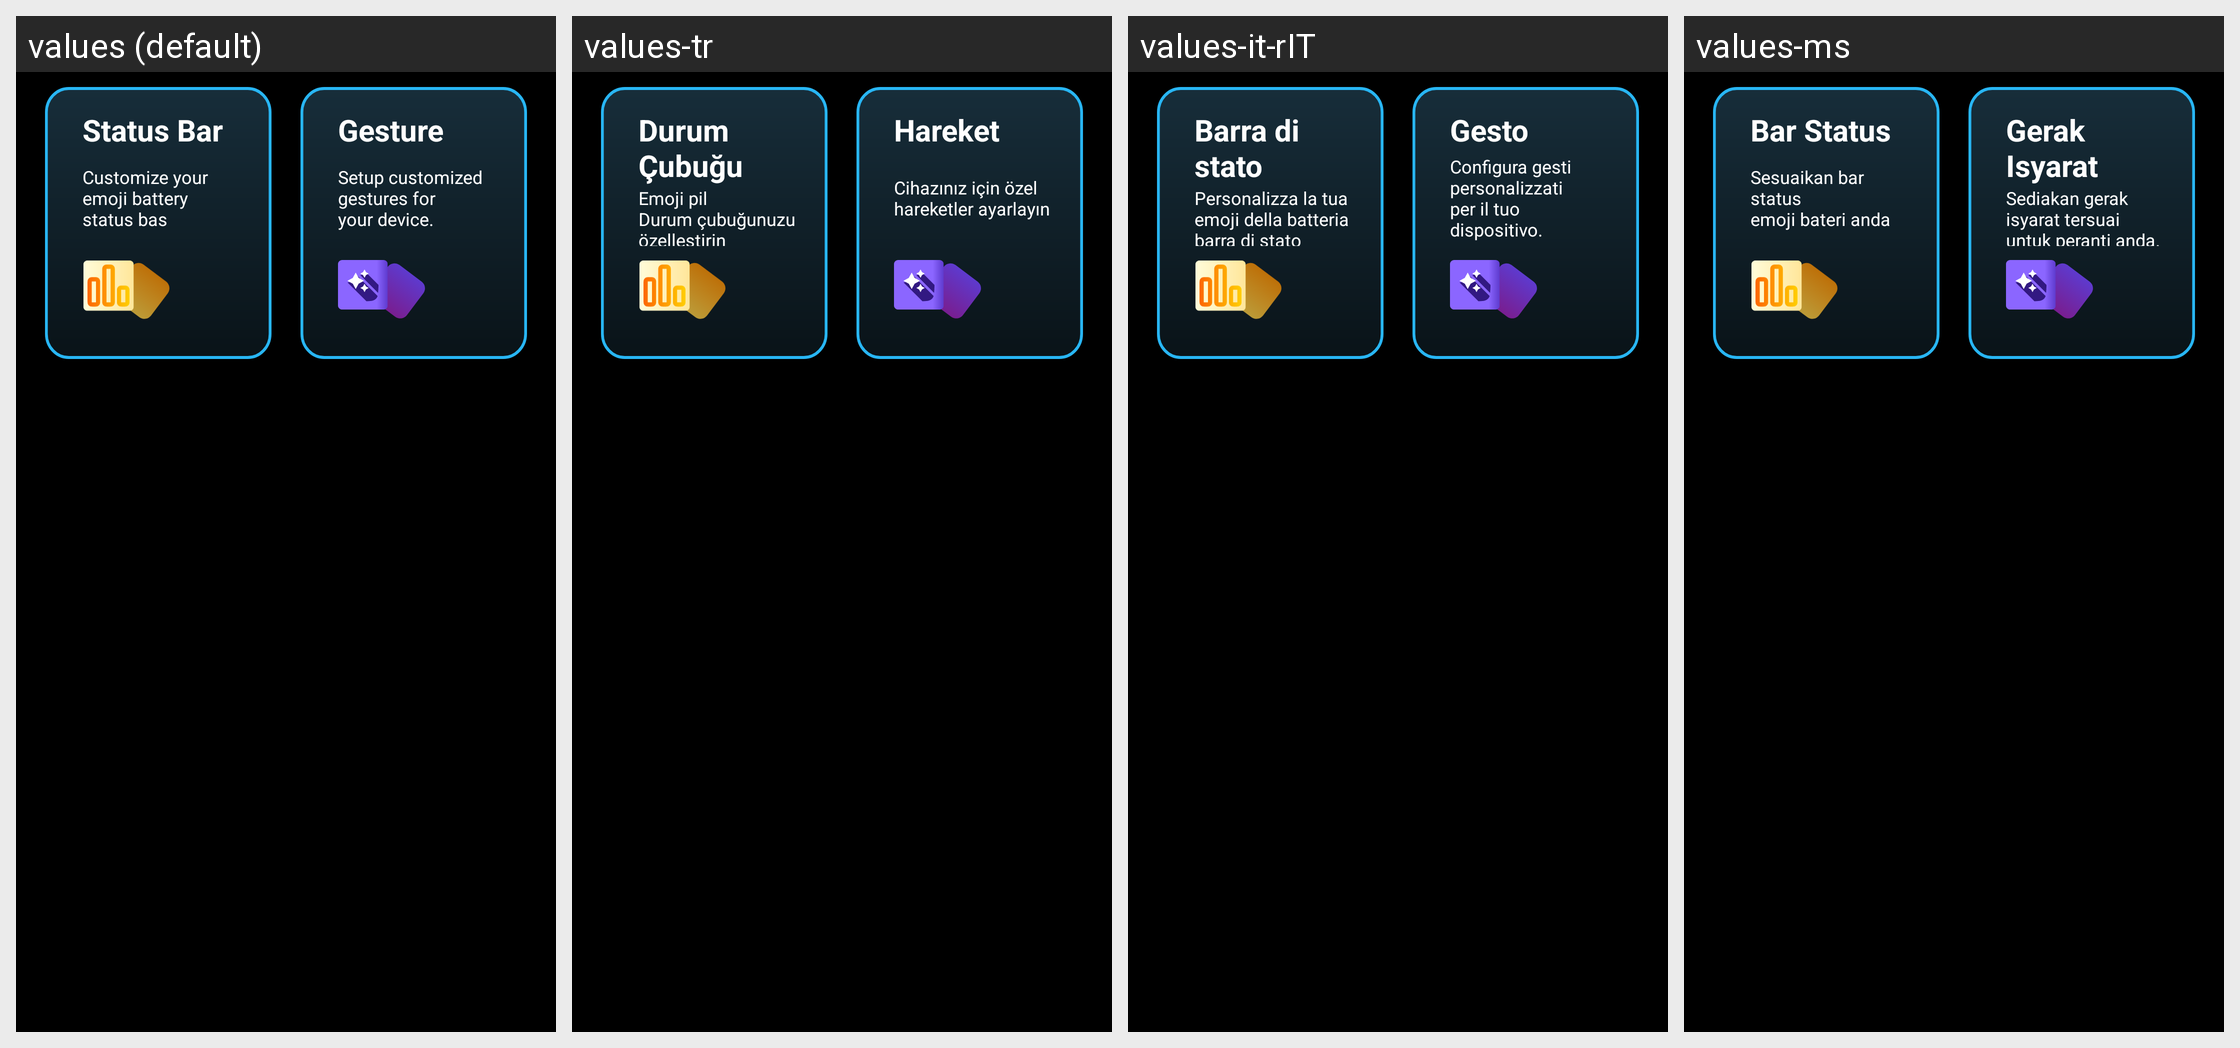

This grid shows one Android layout under several languages. Give, for every string resource on the screen, its name, the default text and each shown locale's text.
Android screen res/layout/fragment_customize.xml rendered under 4 locales, left to right: values (default), values-tr, values-it-rIT, values-ms. Device: Nexus 5 (rendered at 1080×1920; each locale shown at half size, 540×960, under a caption strip naming it); theme Theme.BatteryAnimation.
Other locales in the repository, not shown: values-ar, values-es-rES, values-fr, values-fr-rFR, values-hi, values-in, values-ja, values-ko, values-ms-rMY, values-phi, values-pt-rPT, values-th, values-tr-rTR, values-vi.
Strings drawn on this screen, with the default value and each locale's value (text and hints the layout hard-codes, and strings that could not be matched under every locale, appear in the picture but are not listed):

status_bar
  values: Status Bar
  values-tr: Durum Çubuğu
  values-it-rIT: Barra di stato
  values-ms: Bar Status

statusbar_menu_details
  values: Customize your
      emoji battery
      status bas
  values-tr: Emoji pil
      Durum çubuğunuzu
      özelleştirin
  values-it-rIT: Personalizza la tua
      emoji della batteria
      barra di stato
  values-ms: Sesuaikan bar status
      emoji bateri anda

gesture
  values: Gesture
  values-tr: Hareket
  values-it-rIT: Gesto
  values-ms: Gerak Isyarat

gesture_menu_details
  values: Setup customized
      gestures for
      your device.
  values-tr: Cihazınız için özel
      hareketler ayarlayın
  values-it-rIT: Configura gesti personalizzati
      per il tuo dispositivo.
  values-ms: Sediakan gerak isyarat tersuai
      untuk peranti anda.
